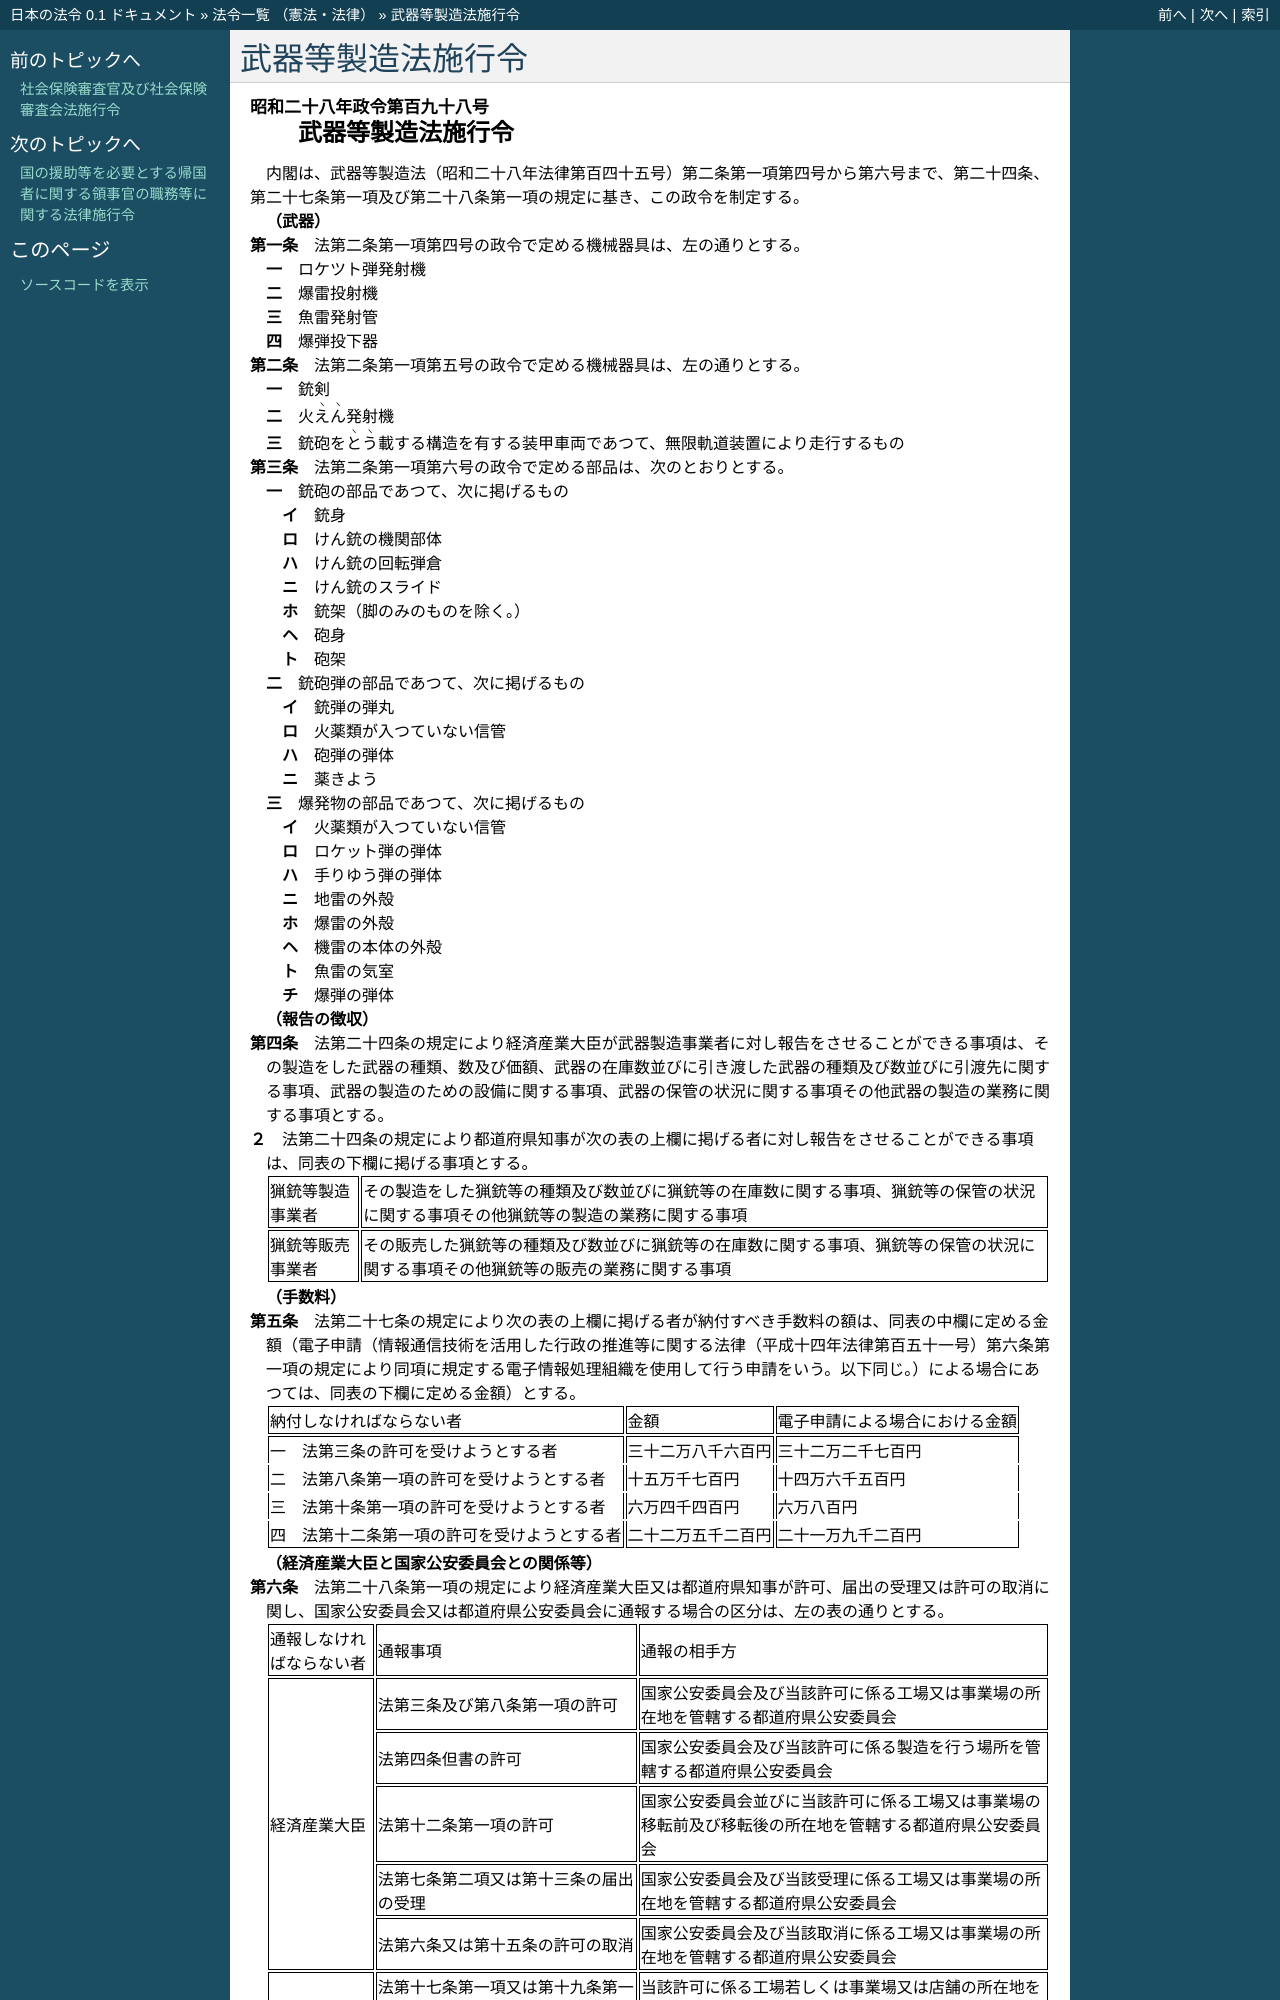

repository: ledmonster/japanese-law · page: doc/328/328CO0000000198_20191216_501CO0000000183.html · generator: sphinx

.. _328CO0000000198_20191216_501CO0000000183:

:orphan:

==================
武器等製造法施行令
==================

.. raw:: html
    
    
    <main id="contentsLaw" class="active">
    <div id="innerDocument" class="active">
    
    
    
    
    <div style="margin-bottom: 12px;">
    <div id="lawTitleNo" style="font-size: 1.067rem; font-weight: bold;" class="_shokanBoxParent">昭和二十八年政令第百九十八号<div class="_shokanBox"></div>
    <div class="_inyoBox" id="_inyo_"></div>
    </div>
    <div id="lawTitle" style="margin-left: 3rem; font-size: 1.5rem; font-weight: bold; line-height: 1.25em;" class="_shokanBoxParent">
    <span data-xpath="">武器等製造法施行令</span><div class="_shokanBox" id="_shokan_"><div class="_shokanBtnIcons"></div></div>
    <div class="_inyoBox" id="_inyo_"></div>
    </div>
    </div><section id="EnactStatement" class="active EnactStatement"><div class="_div_EnactStatement _shokanBoxParent" style="text-indent: 1em;">
    <span data-xpath="">内閣は、武器等製造法（昭和二十八年法律第百四十五号）第二条第一項第四号から第六号まで、第二十四条、第二十七条第一項及び第二十八条第一項の規定に基き、この政令を制定する。</span><div class="_shokanBox" id="_shokan_"><div class="_shokanBtnIcons"></div></div>
    <div class="_inyoBox" id="_inyo_"></div>
    </div></section><section id="MainProvision" class="active MainProvision"><section id="" class="active Article"><div style="margin-left: 1em; font-weight: bold;" class="_div_ArticleCaption _shokanBoxParent">
    <span data-xpath="">（武器）</span><div class="_shokanBox" id="_shokan_"><div class="_shokanBtnIcons"></div></div>
    <div class="_inyoBox" id="_inyo_"></div>
    </div>
    <div style="margin-left: 1em; text-indent: -1em;" id="" class="_div_ArticleTitle _shokanBoxParent">
    <span style="font-weight: bold;">第一条</span>　<span data-xpath="">法第二条第一項第四号の政令で定める機械器具は、左の通りとする。</span><div class="_shokanBox" id="_shokan_"><div class="_shokanBtnIcons"></div></div>
    <div class="_inyoBox" id="_inyo_"></div>
    </div>
    <div id="" style="margin-left: 2em; text-indent: -1em;" class="_div_ItemSentence _shokanBoxParent">
    <span style="font-weight: bold;">一</span>　<span data-xpath="">ロケツト弾発射機</span><div class="_shokanBox" id="_shokan_"><div class="_shokanBtnIcons"></div></div>
    <div class="_inyoBox" id="_inyo_"></div>
    </div>
    <div id="" style="margin-left: 2em; text-indent: -1em;" class="_div_ItemSentence _shokanBoxParent">
    <span style="font-weight: bold;">二</span>　<span data-xpath="">爆雷投射機</span><div class="_shokanBox" id="_shokan_"><div class="_shokanBtnIcons"></div></div>
    <div class="_inyoBox" id="_inyo_"></div>
    </div>
    <div id="" style="margin-left: 2em; text-indent: -1em;" class="_div_ItemSentence _shokanBoxParent">
    <span style="font-weight: bold;">三</span>　<span data-xpath="">魚雷発射管</span><div class="_shokanBox" id="_shokan_"><div class="_shokanBtnIcons"></div></div>
    <div class="_inyoBox" id="_inyo_"></div>
    </div>
    <div id="" style="margin-left: 2em; text-indent: -1em;" class="_div_ItemSentence _shokanBoxParent">
    <span style="font-weight: bold;">四</span>　<span data-xpath="">爆弾投下器</span><div class="_shokanBox" id="_shokan_"><div class="_shokanBtnIcons"></div></div>
    <div class="_inyoBox" id="_inyo_"></div>
    </div></section><section id="" class="active Article"><div style="margin-left: 1em; text-indent: -1em;" id="" class="_div_ArticleTitle _shokanBoxParent">
    <span style="font-weight: bold;">第二条</span>　<span data-xpath="">法第二条第一項第五号の政令で定める機械器具は、左の通りとする。</span><div class="_shokanBox" id="_shokan_"><div class="_shokanBtnIcons"></div></div>
    <div class="_inyoBox" id="_inyo_"></div>
    </div>
    <div id="" style="margin-left: 2em; text-indent: -1em;" class="_div_ItemSentence _shokanBoxParent">
    <span style="font-weight: bold;">一</span>　<span data-xpath="">銃剣</span><div class="_shokanBox" id="_shokan_"><div class="_shokanBtnIcons"></div></div>
    <div class="_inyoBox" id="_inyo_"></div>
    </div>
    <div id="" style="margin-left: 2em; text-indent: -1em;" class="_div_ItemSentence _shokanBoxParent">
    <span style="font-weight: bold;">二</span>　<span data-xpath="">火<ruby class="law-ruby">え<rt class="law-ruby">ヽ</rt></ruby><ruby class="law-ruby">ん<rt class="law-ruby">ヽ</rt></ruby>発射機</span><div class="_shokanBox" id="_shokan_"><div class="_shokanBtnIcons"></div></div>
    <div class="_inyoBox" id="_inyo_"></div>
    </div>
    <div id="" style="margin-left: 2em; text-indent: -1em;" class="_div_ItemSentence _shokanBoxParent">
    <span style="font-weight: bold;">三</span>　<span data-xpath="">銃砲を<ruby class="law-ruby">と<rt class="law-ruby">ヽ</rt></ruby><ruby class="law-ruby">う<rt class="law-ruby">ヽ</rt></ruby>載する構造を有する装甲車両であつて、無限軌道装置により走行するもの</span><div class="_shokanBox" id="_shokan_"><div class="_shokanBtnIcons"></div></div>
    <div class="_inyoBox" id="_inyo_"></div>
    </div></section><section id="" class="active Article"><div style="margin-left: 1em; text-indent: -1em;" id="" class="_div_ArticleTitle _shokanBoxParent">
    <span style="font-weight: bold;">第三条</span>　<span data-xpath="">法第二条第一項第六号の政令で定める部品は、次のとおりとする。</span><div class="_shokanBox" id="_shokan_"><div class="_shokanBtnIcons"></div></div>
    <div class="_inyoBox" id="_inyo_"></div>
    </div>
    <div id="" style="margin-left: 2em; text-indent: -1em;" class="_div_ItemSentence _shokanBoxParent">
    <span style="font-weight: bold;">一</span>　<span data-xpath="">銃砲の部品であつて、次に掲げるもの</span><div class="_shokanBox" id="_shokan_"><div class="_shokanBtnIcons"></div></div>
    <div class="_inyoBox" id="_inyo_"></div>
    </div>
    <div style="margin-left: 3em; text-indent: -1em;" class="_div_Subitem1Sentence _shokanBoxParent">
    <span style="font-weight: bold;">イ</span>　<span data-xpath="">銃身</span><div class="_shokanBox" id="_shokan_"><div class="_shokanBtnIcons"></div></div>
    <div class="_inyoBox"></div>
    </div>
    <div style="margin-left: 3em; text-indent: -1em;" class="_div_Subitem1Sentence _shokanBoxParent">
    <span style="font-weight: bold;">ロ</span>　<span data-xpath="">けん銃の機関部体</span><div class="_shokanBox" id="_shokan_"><div class="_shokanBtnIcons"></div></div>
    <div class="_inyoBox"></div>
    </div>
    <div style="margin-left: 3em; text-indent: -1em;" class="_div_Subitem1Sentence _shokanBoxParent">
    <span style="font-weight: bold;">ハ</span>　<span data-xpath="">けん銃の回転弾倉</span><div class="_shokanBox" id="_shokan_"><div class="_shokanBtnIcons"></div></div>
    <div class="_inyoBox"></div>
    </div>
    <div style="margin-left: 3em; text-indent: -1em;" class="_div_Subitem1Sentence _shokanBoxParent">
    <span style="font-weight: bold;">ニ</span>　<span data-xpath="">けん銃のスライド</span><div class="_shokanBox" id="_shokan_"><div class="_shokanBtnIcons"></div></div>
    <div class="_inyoBox"></div>
    </div>
    <div style="margin-left: 3em; text-indent: -1em;" class="_div_Subitem1Sentence _shokanBoxParent">
    <span style="font-weight: bold;">ホ</span>　<span data-xpath="">銃架（脚のみのものを除く。）</span><div class="_shokanBox" id="_shokan_"><div class="_shokanBtnIcons"></div></div>
    <div class="_inyoBox"></div>
    </div>
    <div style="margin-left: 3em; text-indent: -1em;" class="_div_Subitem1Sentence _shokanBoxParent">
    <span style="font-weight: bold;">ヘ</span>　<span data-xpath="">砲身</span><div class="_shokanBox" id="_shokan_"><div class="_shokanBtnIcons"></div></div>
    <div class="_inyoBox"></div>
    </div>
    <div style="margin-left: 3em; text-indent: -1em;" class="_div_Subitem1Sentence _shokanBoxParent">
    <span style="font-weight: bold;">ト</span>　<span data-xpath="">砲架</span><div class="_shokanBox" id="_shokan_"><div class="_shokanBtnIcons"></div></div>
    <div class="_inyoBox"></div>
    </div>
    <div id="" style="margin-left: 2em; text-indent: -1em;" class="_div_ItemSentence _shokanBoxParent">
    <span style="font-weight: bold;">二</span>　<span data-xpath="">銃砲弾の部品であつて、次に掲げるもの</span><div class="_shokanBox" id="_shokan_"><div class="_shokanBtnIcons"></div></div>
    <div class="_inyoBox" id="_inyo_"></div>
    </div>
    <div style="margin-left: 3em; text-indent: -1em;" class="_div_Subitem1Sentence _shokanBoxParent">
    <span style="font-weight: bold;">イ</span>　<span data-xpath="">銃弾の弾丸</span><div class="_shokanBox" id="_shokan_"><div class="_shokanBtnIcons"></div></div>
    <div class="_inyoBox"></div>
    </div>
    <div style="margin-left: 3em; text-indent: -1em;" class="_div_Subitem1Sentence _shokanBoxParent">
    <span style="font-weight: bold;">ロ</span>　<span data-xpath="">火薬類が入つていない信管</span><div class="_shokanBox" id="_shokan_"><div class="_shokanBtnIcons"></div></div>
    <div class="_inyoBox"></div>
    </div>
    <div style="margin-left: 3em; text-indent: -1em;" class="_div_Subitem1Sentence _shokanBoxParent">
    <span style="font-weight: bold;">ハ</span>　<span data-xpath="">砲弾の弾体</span><div class="_shokanBox" id="_shokan_"><div class="_shokanBtnIcons"></div></div>
    <div class="_inyoBox"></div>
    </div>
    <div style="margin-left: 3em; text-indent: -1em;" class="_div_Subitem1Sentence _shokanBoxParent">
    <span style="font-weight: bold;">ニ</span>　<span data-xpath="">薬きよう</span><div class="_shokanBox" id="_shokan_"><div class="_shokanBtnIcons"></div></div>
    <div class="_inyoBox"></div>
    </div>
    <div id="" style="margin-left: 2em; text-indent: -1em;" class="_div_ItemSentence _shokanBoxParent">
    <span style="font-weight: bold;">三</span>　<span data-xpath="">爆発物の部品であつて、次に掲げるもの</span><div class="_shokanBox" id="_shokan_"><div class="_shokanBtnIcons"></div></div>
    <div class="_inyoBox" id="_inyo_"></div>
    </div>
    <div style="margin-left: 3em; text-indent: -1em;" class="_div_Subitem1Sentence _shokanBoxParent">
    <span style="font-weight: bold;">イ</span>　<span data-xpath="">火薬類が入つていない信管</span><div class="_shokanBox" id="_shokan_"><div class="_shokanBtnIcons"></div></div>
    <div class="_inyoBox"></div>
    </div>
    <div style="margin-left: 3em; text-indent: -1em;" class="_div_Subitem1Sentence _shokanBoxParent">
    <span style="font-weight: bold;">ロ</span>　<span data-xpath="">ロケット弾の弾体</span><div class="_shokanBox" id="_shokan_"><div class="_shokanBtnIcons"></div></div>
    <div class="_inyoBox"></div>
    </div>
    <div style="margin-left: 3em; text-indent: -1em;" class="_div_Subitem1Sentence _shokanBoxParent">
    <span style="font-weight: bold;">ハ</span>　<span data-xpath="">手りゆう弾の弾体</span><div class="_shokanBox" id="_shokan_"><div class="_shokanBtnIcons"></div></div>
    <div class="_inyoBox"></div>
    </div>
    <div style="margin-left: 3em; text-indent: -1em;" class="_div_Subitem1Sentence _shokanBoxParent">
    <span style="font-weight: bold;">ニ</span>　<span data-xpath="">地雷の外殻</span><div class="_shokanBox" id="_shokan_"><div class="_shokanBtnIcons"></div></div>
    <div class="_inyoBox"></div>
    </div>
    <div style="margin-left: 3em; text-indent: -1em;" class="_div_Subitem1Sentence _shokanBoxParent">
    <span style="font-weight: bold;">ホ</span>　<span data-xpath="">爆雷の外殻</span><div class="_shokanBox" id="_shokan_"><div class="_shokanBtnIcons"></div></div>
    <div class="_inyoBox"></div>
    </div>
    <div style="margin-left: 3em; text-indent: -1em;" class="_div_Subitem1Sentence _shokanBoxParent">
    <span style="font-weight: bold;">ヘ</span>　<span data-xpath="">機雷の本体の外殻</span><div class="_shokanBox" id="_shokan_"><div class="_shokanBtnIcons"></div></div>
    <div class="_inyoBox"></div>
    </div>
    <div style="margin-left: 3em; text-indent: -1em;" class="_div_Subitem1Sentence _shokanBoxParent">
    <span style="font-weight: bold;">ト</span>　<span data-xpath="">魚雷の気室</span><div class="_shokanBox" id="_shokan_"><div class="_shokanBtnIcons"></div></div>
    <div class="_inyoBox"></div>
    </div>
    <div style="margin-left: 3em; text-indent: -1em;" class="_div_Subitem1Sentence _shokanBoxParent">
    <span style="font-weight: bold;">チ</span>　<span data-xpath="">爆弾の弾体</span><div class="_shokanBox" id="_shokan_"><div class="_shokanBtnIcons"></div></div>
    <div class="_inyoBox"></div>
    </div></section><section id="" class="active Article"><div style="margin-left: 1em; font-weight: bold;" class="_div_ArticleCaption _shokanBoxParent">
    <span data-xpath="">（報告の徴収）</span><div class="_shokanBox" id="_shokan_"><div class="_shokanBtnIcons"></div></div>
    <div class="_inyoBox" id="_inyo_"></div>
    </div>
    <div style="margin-left: 1em; text-indent: -1em;" id="" class="_div_ArticleTitle _shokanBoxParent">
    <span style="font-weight: bold;">第四条</span>　<span data-xpath="">法第二十四条の規定により経済産業大臣が武器製造事業者に対し報告をさせることができる事項は、その製造をした武器の種類、数及び価額、武器の在庫数並びに引き渡した武器の種類及び数並びに引渡先に関する事項、武器の製造のための設備に関する事項、武器の保管の状況に関する事項その他武器の製造の業務に関する事項とする。</span><div class="_shokanBox" id="_shokan_"><div class="_shokanBtnIcons"></div></div>
    <div class="_inyoBox" id="_inyo_"></div>
    </div>
    <div style="margin-left: 1em; text-indent: -1em;" class="_div_ParagraphSentence _shokanBoxParent">
    <span style="font-weight: bold;">２</span>　<span data-xpath="">法第二十四条の規定により都道府県知事が次の表の上欄に掲げる者に対し報告をさせることができる事項は、同表の下欄に掲げる事項とする。</span><div class="_shokanBox" id="_shokan_"><div class="_shokanBtnIcons"></div></div>
    <div class="_inyoBox" id="_inyo_"></div>
    </div>
    <div class="_shokanBoxParent">
    <table class="Table" style="margin-left: 1em;">
    <tr class="TableRow">
    <td style="border-top: black solid 1px; border-bottom: black solid 1px; border-left: black solid 1px; border-right: black solid 1px;" class="col-pad"><div><span data-xpath="">猟銃等製造事業者</span></div></td>
    <td style="border-top: black solid 1px; border-bottom: black solid 1px; border-left: black solid 1px; border-right: black solid 1px;" class="col-pad"><div><span data-xpath="">その製造をした猟銃等の種類及び数並びに猟銃等の在庫数に関する事項、猟銃等の保管の状況に関する事項その他猟銃等の製造の業務に関する事項</span></div></td>
    </tr>
    <tr class="TableRow">
    <td style="border-top: black solid 1px; border-bottom: black solid 1px; border-left: black solid 1px; border-right: black solid 1px;" class="col-pad"><div><span data-xpath="">猟銃等販売事業者</span></div></td>
    <td style="border-top: black solid 1px; border-bottom: black solid 1px; border-left: black solid 1px; border-right: black solid 1px;" class="col-pad"><div><span data-xpath="">その販売した猟銃等の種類及び数並びに猟銃等の在庫数に関する事項、猟銃等の保管の状況に関する事項その他猟銃等の販売の業務に関する事項</span></div></td>
    </tr>
    </table>
    <div class="_shokanBox"></div>
    <div class="_inyoBox"></div>
    </div></section><section id="" class="active Article"><div style="margin-left: 1em; font-weight: bold;" class="_div_ArticleCaption _shokanBoxParent">
    <span data-xpath="">（手数料）</span><div class="_shokanBox" id="_shokan_"><div class="_shokanBtnIcons"></div></div>
    <div class="_inyoBox" id="_inyo_"></div>
    </div>
    <div style="margin-left: 1em; text-indent: -1em;" id="" class="_div_ArticleTitle _shokanBoxParent">
    <span style="font-weight: bold;">第五条</span>　<span data-xpath="">法第二十七条の規定により次の表の上欄に掲げる者が納付すべき手数料の額は、同表の中欄に定める金額（電子申請（情報通信技術を活用した行政の推進等に関する法律（平成十四年法律第百五十一号）第六条第一項の規定により同項に規定する電子情報処理組織を使用して行う申請をいう。以下同じ。）による場合にあつては、同表の下欄に定める金額）とする。</span><div class="_shokanBox" id="_shokan_"><div class="_shokanBtnIcons"></div></div>
    <div class="_inyoBox" id="_inyo_"></div>
    </div>
    <div class="_shokanBoxParent">
    <table class="Table" style="margin-left: 1em;">
    <tr class="TableRow">
    <td style="border-top: black solid 1px; border-bottom: black solid 1px; border-left: black solid 1px; border-right: black solid 1px;" class="col-pad"><div><span data-xpath="">納付しなければならない者</span></div></td>
    <td style="border-top: black solid 1px; border-bottom: black solid 1px; border-left: black solid 1px; border-right: black solid 1px;" class="col-pad"><div><span data-xpath="">金額</span></div></td>
    <td style="border-top: black solid 1px; border-bottom: black solid 1px; border-left: black solid 1px; border-right: black solid 1px;" class="col-pad"><div><span data-xpath="">電子申請による場合における金額</span></div></td>
    </tr>
    <tr class="TableRow">
    <td style="border-top: black solid 1px; border-bottom: black none 1px; border-left: black solid 1px; border-right: black solid 1px;" class="col-pad"><div><span data-xpath="">一　法第三条の許可を受けようとする者</span></div></td>
    <td style="border-top: black solid 1px; border-bottom: black none 1px; border-left: black solid 1px; border-right: black solid 1px;" class="col-pad"><div><span data-xpath="">三十二万八千六百円</span></div></td>
    <td style="border-top: black solid 1px; border-bottom: black none 1px; border-left: black solid 1px; border-right: black solid 1px;" class="col-pad"><div><span data-xpath="">三十二万二千七百円</span></div></td>
    </tr>
    <tr class="TableRow">
    <td style="border-top: black none 1px; border-bottom: black none 1px; border-left: black solid 1px; border-right: black solid 1px;" class="col-pad"><div><span data-xpath="">二　法第八条第一項の許可を受けようとする者</span></div></td>
    <td style="border-top: black none 1px; border-bottom: black none 1px; border-left: black solid 1px; border-right: black solid 1px;" class="col-pad"><div><span data-xpath="">十五万千七百円</span></div></td>
    <td style="border-top: black none 1px; border-bottom: black none 1px; border-left: black solid 1px; border-right: black solid 1px;" class="col-pad"><div><span data-xpath="">十四万六千五百円</span></div></td>
    </tr>
    <tr class="TableRow">
    <td style="border-top: black none 1px; border-bottom: black none 1px; border-left: black solid 1px; border-right: black solid 1px;" class="col-pad"><div><span data-xpath="">三　法第十条第一項の許可を受けようとする者</span></div></td>
    <td style="border-top: black none 1px; border-bottom: black none 1px; border-left: black solid 1px; border-right: black solid 1px;" class="col-pad"><div><span data-xpath="">六万四千四百円</span></div></td>
    <td style="border-top: black none 1px; border-bottom: black none 1px; border-left: black solid 1px; border-right: black solid 1px;" class="col-pad"><div><span data-xpath="">六万八百円</span></div></td>
    </tr>
    <tr class="TableRow">
    <td style="border-top: black none 1px; border-bottom: black solid 1px; border-left: black solid 1px; border-right: black solid 1px;" class="col-pad"><div><span data-xpath="">四　法第十二条第一項の許可を受けようとする者</span></div></td>
    <td style="border-top: black none 1px; border-bottom: black solid 1px; border-left: black solid 1px; border-right: black solid 1px;" class="col-pad"><div><span data-xpath="">二十二万五千二百円</span></div></td>
    <td style="border-top: black none 1px; border-bottom: black solid 1px; border-left: black solid 1px; border-right: black solid 1px;" class="col-pad"><div><span data-xpath="">二十一万九千二百円</span></div></td>
    </tr>
    </table>
    <div class="_shokanBox"></div>
    <div class="_inyoBox"></div>
    </div></section><section id="" class="active Article"><div style="margin-left: 1em; font-weight: bold;" class="_div_ArticleCaption _shokanBoxParent">
    <span data-xpath="">（経済産業大臣と国家公安委員会との関係等）</span><div class="_shokanBox" id="_shokan_"><div class="_shokanBtnIcons"></div></div>
    <div class="_inyoBox" id="_inyo_"></div>
    </div>
    <div style="margin-left: 1em; text-indent: -1em;" id="" class="_div_ArticleTitle _shokanBoxParent">
    <span style="font-weight: bold;">第六条</span>　<span data-xpath="">法第二十八条第一項の規定により経済産業大臣又は都道府県知事が許可、届出の受理又は許可の取消に関し、国家公安委員会又は都道府県公安委員会に通報する場合の区分は、左の表の通りとする。</span><div class="_shokanBox" id="_shokan_"><div class="_shokanBtnIcons"></div></div>
    <div class="_inyoBox" id="_inyo_"></div>
    </div>
    <div class="_shokanBoxParent">
    <table class="Table" style="margin-left: 1em;">
    <tr class="TableRow">
    <td style="border-top: black solid 1px; border-bottom: black solid 1px; border-left: black solid 1px; border-right: black solid 1px;" class="col-pad"><div><span data-xpath="">通報しなければならない者</span></div></td>
    <td style="border-top: black solid 1px; border-bottom: black solid 1px; border-left: black solid 1px; border-right: black solid 1px;" class="col-pad"><div><span data-xpath="">通報事項</span></div></td>
    <td style="border-top: black solid 1px; border-bottom: black solid 1px; border-left: black solid 1px; border-right: black solid 1px;" class="col-pad"><div><span data-xpath="">通報の相手方</span></div></td>
    </tr>
    <tr class="TableRow">
    <td style="border-top: black solid 1px; border-bottom: black solid 1px; border-left: black solid 1px; border-right: black solid 1px;" class="col-pad" rowspan="5"><div><span data-xpath="">経済産業大臣</span></div></td>
    <td style="border-top: black solid 1px; border-bottom: black solid 1px; border-left: black solid 1px; border-right: black solid 1px;" class="col-pad"><div><span data-xpath="">法第三条及び第八条第一項の許可</span></div></td>
    <td style="border-top: black solid 1px; border-bottom: black solid 1px; border-left: black solid 1px; border-right: black solid 1px;" class="col-pad"><div><span data-xpath="">国家公安委員会及び当該許可に係る工場又は事業場の所在地を管轄する都道府県公安委員会</span></div></td>
    </tr>
    <tr class="TableRow">
    <td style="border-top: black solid 1px; border-bottom: black solid 1px; border-left: black solid 1px; border-right: black solid 1px;" class="col-pad"><div><span data-xpath="">法第四条但書の許可</span></div></td>
    <td style="border-top: black solid 1px; border-bottom: black solid 1px; border-left: black solid 1px; border-right: black solid 1px;" class="col-pad"><div><span data-xpath="">国家公安委員会及び当該許可に係る製造を行う場所を管轄する都道府県公安委員会</span></div></td>
    </tr>
    <tr class="TableRow">
    <td style="border-top: black solid 1px; border-bottom: black solid 1px; border-left: black solid 1px; border-right: black solid 1px;" class="col-pad"><div><span data-xpath="">法第十二条第一項の許可</span></div></td>
    <td style="border-top: black solid 1px; border-bottom: black solid 1px; border-left: black solid 1px; border-right: black solid 1px;" class="col-pad"><div><span data-xpath="">国家公安委員会並びに当該許可に係る工場又は事業場の移転前及び移転後の所在地を管轄する都道府県公安委員会</span></div></td>
    </tr>
    <tr class="TableRow">
    <td style="border-top: black solid 1px; border-bottom: black solid 1px; border-left: black solid 1px; border-right: black solid 1px;" class="col-pad"><div><span data-xpath="">法第七条第二項又は第十三条の届出の受理</span></div></td>
    <td style="border-top: black solid 1px; border-bottom: black solid 1px; border-left: black solid 1px; border-right: black solid 1px;" class="col-pad"><div><span data-xpath="">国家公安委員会及び当該受理に係る工場又は事業場の所在地を管轄する都道府県公安委
